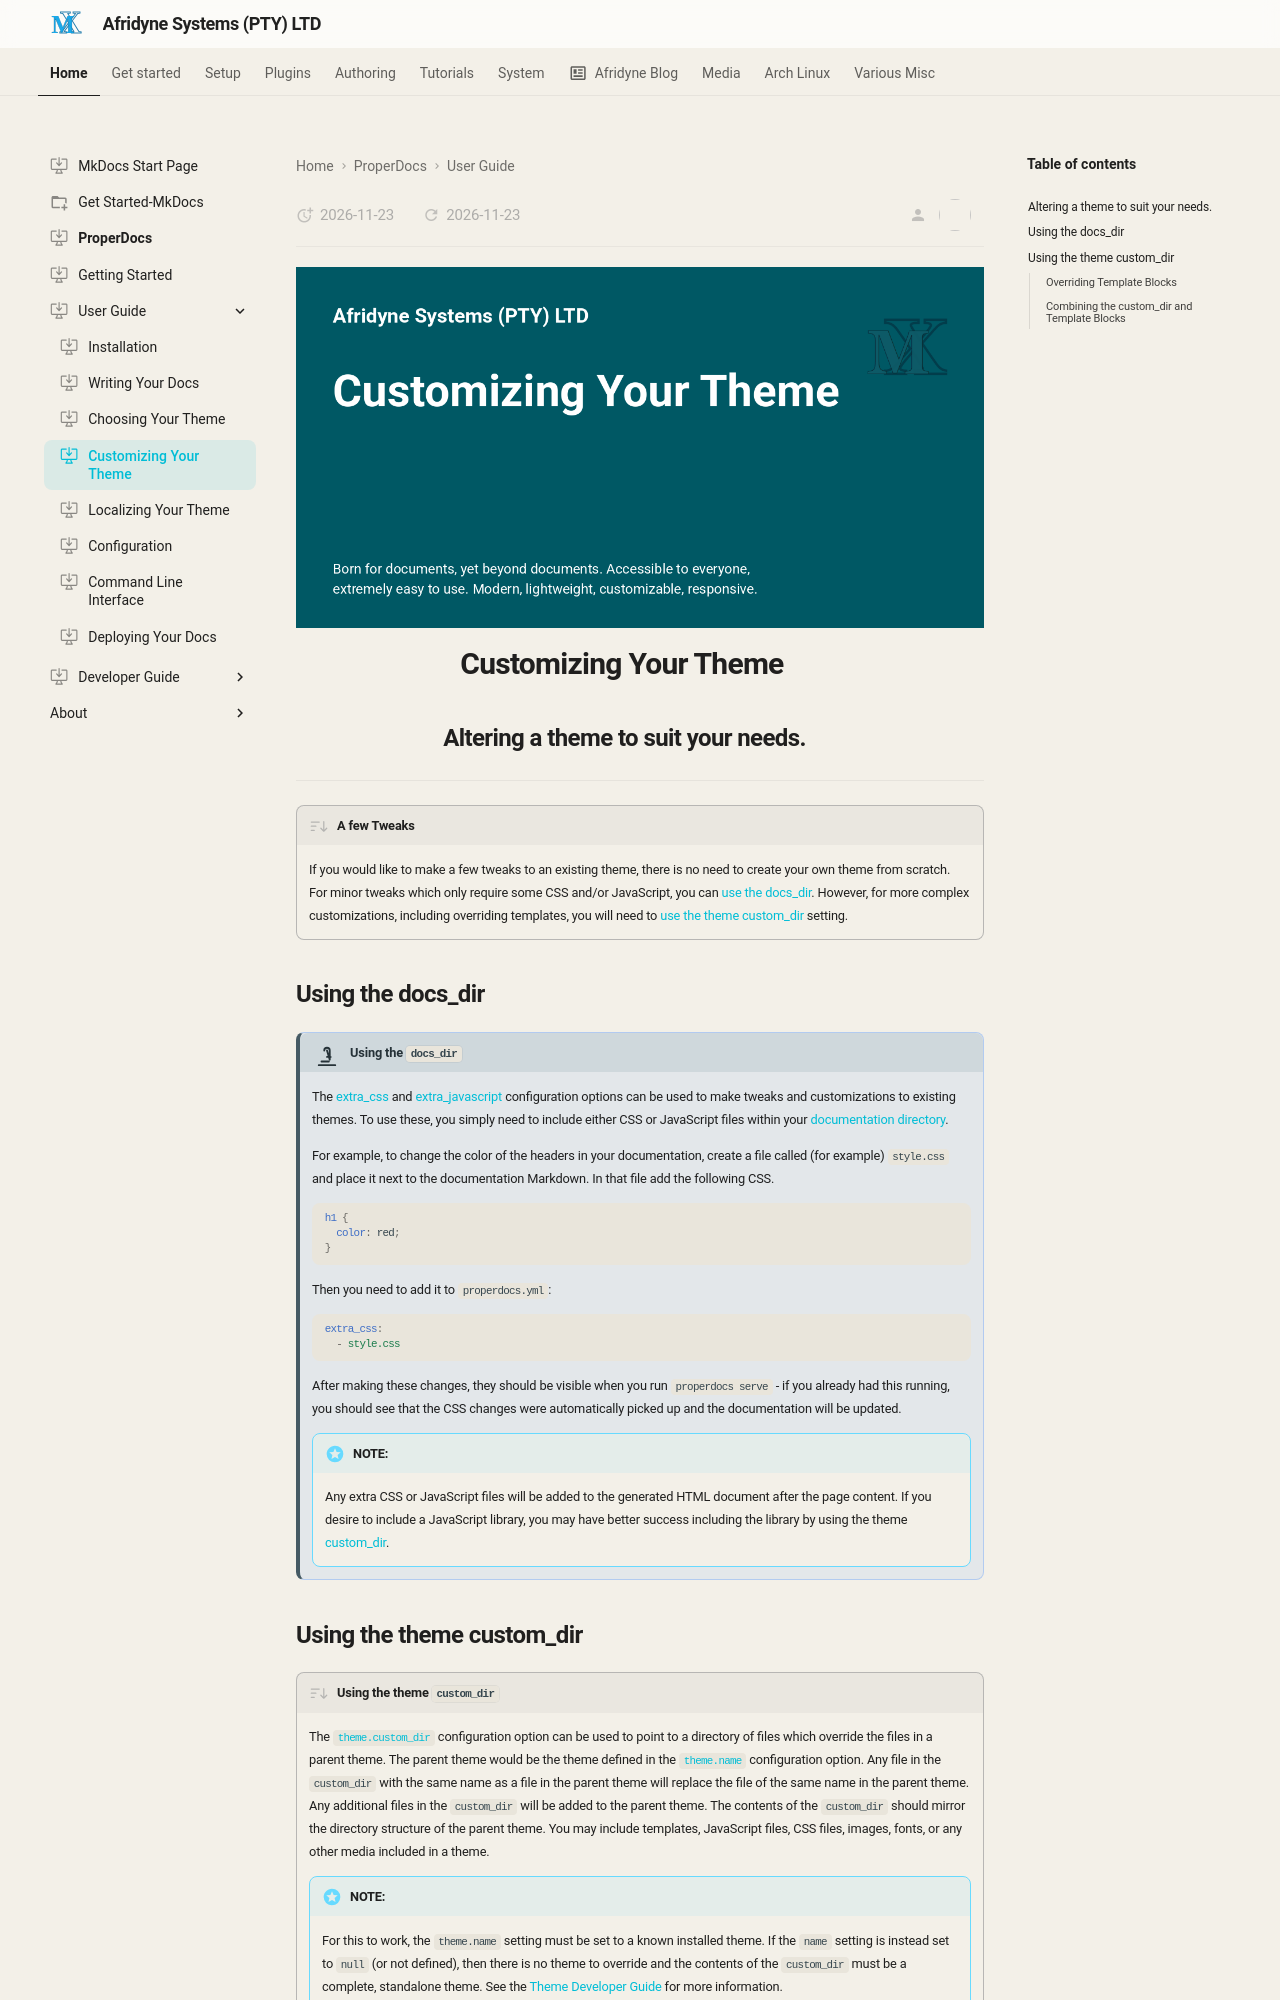

repository: johnpiers/Afridyne-Systems · page: properdocs/user-guide/customizing-your-theme/index.html · generator: mkdocs

---
icon: octicons/desktop-download-24
---

<div style="display: none;"><h1>Customizing Your Theme</h1></div>

![](../../imgs/properdocs-customizing-your-theme.png){: style="display: block; margin: 0 auto"}

# Customizing Your Theme { .centered }

## Altering a theme to suit your needs. { .centered }

---

!!! desc "A few Tweaks"

    If you would like to make a few tweaks to an existing theme, there is no need to create your own theme from scratch. For minor tweaks which only require some CSS and/or JavaScript, you can [use the docs_dir](#using-the-docs_dir). However, for more complex customizations, including overriding templates, you will need to [use the theme custom_dir](#using-the-theme-custom_dir) setting.
    
## Using the docs_dir

!!! deep-dive "Using the `docs_dir`"

    The [extra_css] and [extra_javascript] configuration options can be used to make tweaks and customizations to existing themes. To use these, you simply need to include either CSS or JavaScript files within your [documentation directory].
    
    For example, to change the color of the headers in your documentation, create a file called (for example) `style.css` and place it next to the documentation Markdown. In that file add the following CSS.
    
    ```css
    h1 {
      color: red;
    }
    ```
    
    Then you need to add it to `properdocs.yml`:
    
    ```yaml
    extra_css:
      - style.css
    ```
    
    After making these changes, they should be visible when you run `properdocs serve` - if you already had this running, you should see that the CSS changes were automatically picked up and the documentation will be updated.
    
    !!! recommendation "NOTE:"
    
        Any extra CSS or JavaScript files will be added to the generated HTML document after the page content. If you desire to include a JavaScript library, you may have better success including the library by using the theme [custom_dir].
